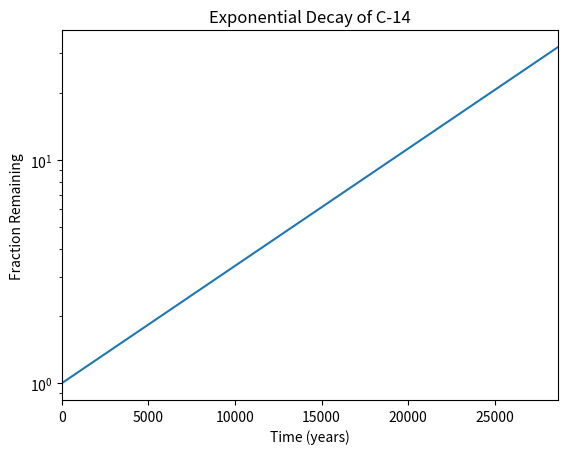

Write Python code to recreate this figure.
#!/usr/bin/env python3
import numpy as np
import matplotlib.pyplot as plt

x = np.arange(0, 28651, 5730)
r = np.log(2)
t = 5730
y = np.exp((r / t) * x)

plt.plot(x, y)
plt.xlabel("Time (years)")
plt.ylabel("Fraction Remaining")
plt.title("Exponential Decay of C-14")
plt.yscale("log")
plt.xlim(0, 28650)
plt.show()
